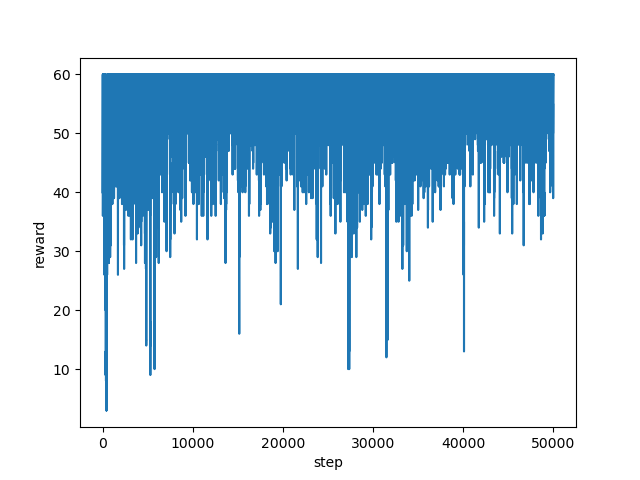

The data file committed next to this chart (first rows):
step, reward
0, 40.0
1, 46.0
2, 44.0
3, 45.0
4, 58.0
5, 60.0
6, 60.0
7, 60.0
8, 60.0
9, 60.0
10, 60.0
11, 60.0
12, 60.0
13, 60.0
14, 60.0
15, 60.0
16, 60.0
17, 60.0
18, 60.0
19, 60.0
20, 60.0
21, 60.0
22, 60.0
23, 60.0
24, 60.0
25, 60.0
26, 60.0
27, 55.0
28, 54.0
29, 50.0
30, 50.0
31, 38.0
32, 41.0
33, 45.0
34, 47.0
35, 40.0
36, 36.0
37, 49.0
38, 40.0
39, 43.0
40, 42.0
41, 39.0
42, 43.0
43, 52.0
44, 50.0
45, 54.0
46, 48.0
47, 56.0
48, 50.0
49, 52.0
50, 55.0
51, 60.0
52, 60.0
53, 55.0
54, 50.0
55, 58.0
56, 60.0
57, 60.0
58, 60.0
59, 60.0
... 49,940 more rows
